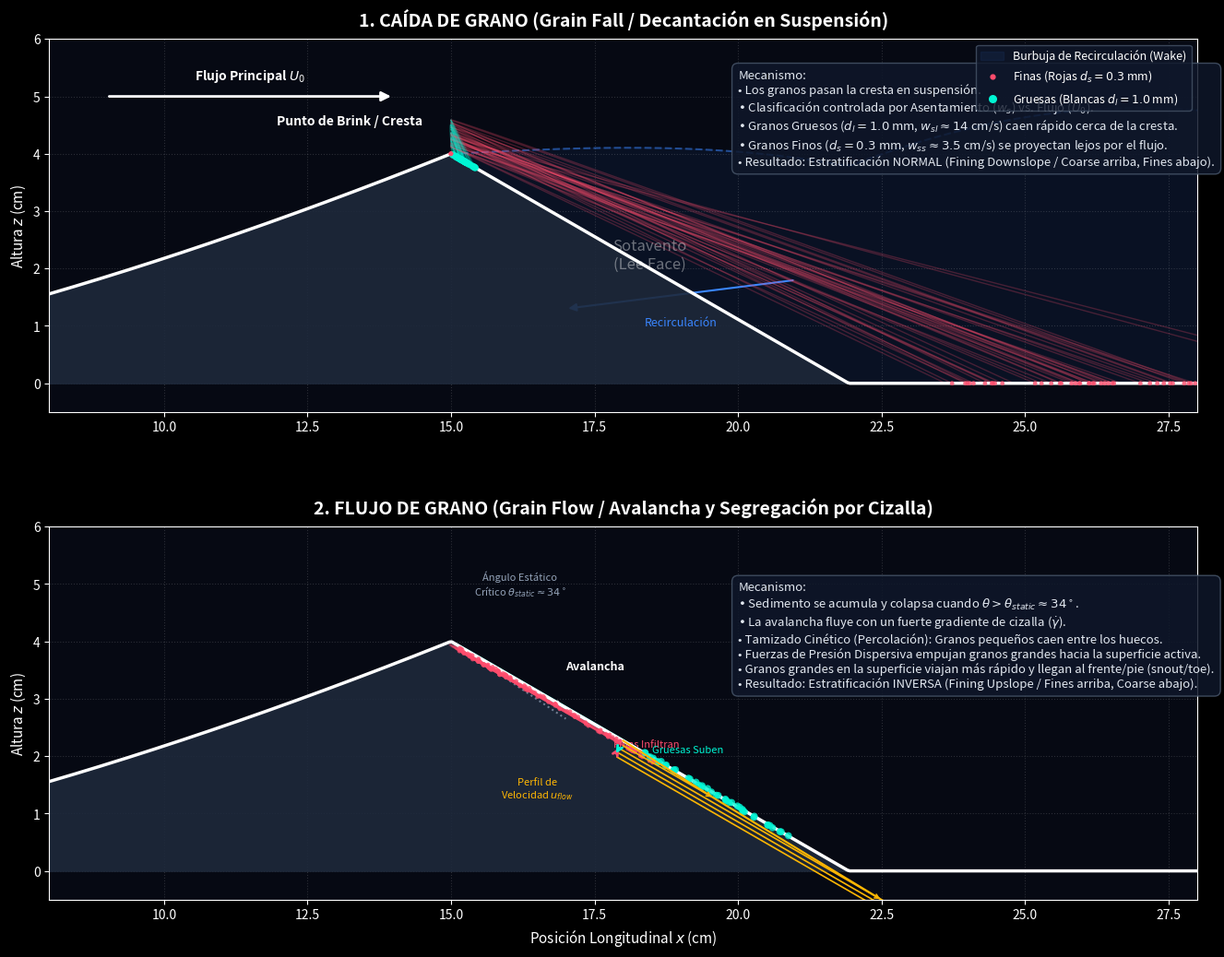

This chart was generated by the following Python code: (Note: this script raises an exception after producing the figure.)
#!/usr/bin/env python3
# -*- coding: utf-8 -*-
"""
Esquema Parametrizado de Clasificación y Segregación de Sedimento en Sotavento
-----------------------------------------------------------------------------
Este script visualiza y modela de manera parametrizada los dos regímenes
principales de transporte y clasificación de granos en el flanco de sotavento:
  1. Caída de Grano (Grain Fall / Decantación): Dominado por suspensión y velocidad de asentamiento.
  2. Flujo de Grano (Grain Flow / Avalancha): Dominado por cizalla y tamizado cinético (kinetic sieving).
"""

import os
import numpy as np
import matplotlib.pyplot as plt
from matplotlib.patches import FancyArrowPatch

# =====================================================================
# 1. PARÁMETROS GEOMÉTRICOS Y FÍSICOS
# =====================================================================
H_dune = 0.04          # Altura de la duna [m] (4 cm, de modelo_duna_particulas)
L_dune = 0.20          # Longitud de la duna [m] (20 cm)
theta_lee_deg = 30.0   # Ángulo de la cara de sotavento [grados]
theta_lee = np.radians(theta_lee_deg)

# Geometría de la duna
L_lee = H_dune / np.tan(theta_lee)
x_crest = 0.15         # Posición de la cresta en el plano horizontal [m]
x_toe = x_crest + L_lee # Posición del pie de la duna [m]

# Parámetros del fluido
U_crest = 0.35         # Velocidad del flujo sobre la cresta [m/s]
L_vort = 6.0 * H_dune  # Longitud de la zona de recirculación (vórtice) [m]
x_reatt = x_crest + L_vort

# Propiedades del sedimento (Exp_phis70_4cm)
d_s = 0.3 * 1e-3       # Diámetro de finas (Rojas) [m] (0.3 mm)
d_l = 1.0 * 1e-3       # Diámetro de gruesas (Blancas) [m] (1.0 mm)
rho_s = 2650.0         # Densidad del cuarzo [kg/m3]
rho_f = 1000.0         # Densidad del agua [kg/m3]
g = 9.81               # Gravedad [m/s2]

# Velocidad de asentamiento aproximada (fórmula de Dietrich o simplificada)
# w_s = sqrt( (4/3) * g * d * (rho_s - rho_f)/rho_f / C_d )
# Para arena natural en agua:
w_ss = 0.035           # Finas: ~3.5 cm/s
w_sl = 0.14            # Gruesas: ~14.0 cm/s

# =====================================================================
# 2. DEFINICIÓN DEL PERFIL DE LA DUNA
# =====================================================================
def get_dune_profile(x_vals):
    y_vals = np.zeros_like(x_vals)
    for idx, xv in enumerate(x_vals):
        if xv < x_crest:
            # Flanco de barlovento (stoss slope)
            y_vals[idx] = H_dune * (xv / x_crest)**1.5
        elif xv < x_toe:
            # Flanco de sotavento (lee slope)
            y_vals[idx] = H_dune - (xv - x_crest) * np.tan(theta_lee)
        else:
            y_vals[idx] = 0.0
    return y_vals

# Malla espacial para graficar el lecho
x_grid = np.linspace(0.08, 0.28, 500)
y_bed = get_dune_profile(x_grid)

# =====================================================================
# 3. MODELADO DE REGÍMENES
# =====================================================================
np.random.seed(42)

# ---- RÉGIMEN A: CAÍDA DE GRANO (GRAIN FALL) ----
# Los granos entran en suspensión en la cresta y caen a sotavento.
# Su trayectoria horizontal se estira por el flujo, la vertical está controlada por w_s.
# x_land = x_crest + U_eff * (y_start - y_land) / w_s
num_fall_particles = 120
fall_particles = []

for _ in range(num_fall_particles):
    # Proporción: 70% finas, 30% gruesas
    ptype = np.random.choice([0, 1], p=[0.7, 0.3])
    d = d_s if ptype == 0 else d_l
    w_s = w_ss if ptype == 0 else w_sl
    
    # Altura inicial aleatoria en la capa de cizalla del flujo separándose
    z_start = H_dune + np.random.uniform(0.001, 0.006)
    
    # Velocidad efectiva del flujo en el vórtice de recirculación
    # El flujo en la zona separada es más lento: u_eff ~ U_crest * factor
    u_eff = U_crest * np.random.uniform(0.2, 0.4) if ptype == 0 else U_crest * np.random.uniform(0.1, 0.2)
    
    # Simular trayectoria parabólica/curva debido a turbulencia y arrastre
    t_settle = (z_start - 0.0) / w_s
    t_steps = np.linspace(0, t_settle, 100)
    
    # Coordenadas temporales
    x_t = x_crest + u_eff * t_steps + 0.002 * np.random.normal(0, 1) * np.sqrt(t_steps)
    # Caída constante
    z_t = z_start - w_s * t_steps
    
    # Encontrar la intersección con el lecho de la duna
    x_land = x_crest
    z_land = H_dune
    for i_step in range(len(t_steps)):
        bed_h = get_dune_profile(np.array([x_t[i_step]]))[0]
        if z_t[i_step] <= bed_h:
            x_land = x_t[i_step]
            z_land = bed_h
            # Recortar trayectoria hasta la colisión
            x_t = x_t[:i_step+1]
            z_t = z_t[:i_step+1]
            break
            
    # Guardar si cae dentro del rango visible
    if x_land < 0.28:
        fall_particles.append({
            'x_t': x_t,
            'z_t': z_t,
            'x_land': x_land,
            'z_land': z_land,
            'type': ptype
        })

# ---- RÉGIMEN B: FLUJO DE GRANO (GRAIN FLOW - AVALANCHA) ----
# El sedimento se acumula cerca de la cresta (brink) en un cuña inestable.
# Al colapsar, fluye como una avalancha de alta concentración por la pendiente.
# Tamizado Cinético (Kinetic Sieving): Gruesas suben a la superficie, finas caen al fondo.
# Como la superficie se mueve más rápido, las gruesas son transportadas al pie (toe) de la duna.
num_flow_particles = 150
flow_particles = []

# Definir la pendiente de sotavento
# Coordenadas a lo largo de la pendiente (s): de s=0 (cresta) a s_max = L_lee
s_max = L_lee
s_vals = np.linspace(0, s_max, 100)

for _ in range(num_flow_particles):
    ptype = np.random.choice([0, 1], p=[0.7, 0.3])
    
    # Posición de inicio en la avalancha (cerca de la cresta)
    s_start = np.random.uniform(0.0, 0.005)
    
    # Posición final en la pendiente controlada por el tamizado cinético:
    # Gruesas (ptype=1) suben y son arrastradas al pie (s/s_max de 0.6 a 1.0)
    # Finas (ptype=0) se infiltran y se depositan antes (s/s_max de 0.05 a 0.6)
    if ptype == 1: # Gruesa
        s_end = np.random.uniform(0.55 * s_max, 0.98 * s_max)
    else:          # Fina
        s_end = np.random.uniform(0.02 * s_max, 0.60 * s_max)
        
    # Trayectoria a lo largo de la cara de la duna (a una profundidad pequeña)
    # Para visualizar la cizalla, las gruesas están en la parte superior del flujo, finas abajo.
    depth_in_flow = np.random.uniform(0.0002, 0.0008) if ptype == 0 else np.random.uniform(-0.0002, 0.0002)
    
    # Convertir de s a coordenadas globales (x, y)
    theta_rad = theta_lee
    
    # Trayectoria de flujo
    s_path = np.linspace(s_start, s_end, 50)
    x_t = x_crest + s_path * np.cos(theta_rad) - depth_in_flow * np.sin(theta_rad)
    z_t = H_dune - s_path * np.sin(theta_rad) - depth_in_flow * np.cos(theta_rad)
    
    flow_particles.append({
        'x_t': x_t,
        'z_t': z_t,
        'x_land': x_t[-1],
        'z_land': z_t[-1],
        'type': ptype
    })

# =====================================================================
# 4. GRAFICAR ESQUEMA COMPARATIVO (PREMIUM DARK MODE)
# =====================================================================
plt.style.use('dark_background')
fig, (ax1, ax2) = plt.subplots(2, 1, figsize=(14, 11), dpi=150)
fig.patch.set_facecolor('#060913')

# Paleta de colores
color_bg = '#060913'
color_fine = '#ff4d6d'      # Rosado/Rojo neón para finas
color_coarse = '#00f5d4'    # Turquesa/Cian neón para gruesas
color_bed = '#1e293b'       # Gris oscuro para el lecho
color_shear = '#ffb703'     # Amarillo para vectores/cizalla
color_vortex = '#3a86ff'    # Azul para el vórtice de recirculación

# ---------------------------------------------------------------------
# PANEL 1: CAÍDA DE GRANO (GRAIN FALL / DECANTACIÓN)
# ---------------------------------------------------------------------
ax1.set_facecolor(color_bg)
ax1.fill_between(x_grid * 100, 0, y_bed * 100, color=color_bed, alpha=0.9, zorder=2)
ax1.plot(x_grid * 100, y_bed * 100, color='#ffffff', linewidth=2.5, zorder=4)

# Graficar zona de recirculación (vórtice)
x_vort_arr = np.linspace(x_crest, x_reatt, 200)
y_vort_top = get_dune_profile(x_vort_arr) + 1.2 * H_dune * np.sin(np.pi * (x_vort_arr - x_crest) / L_vort)
ax1.fill_between(x_vort_arr * 100, get_dune_profile(x_vort_arr) * 100, y_vort_top * 100, 
                 color=color_vortex, alpha=0.07, zorder=1, label='Burbuja de Recirculación (Wake)')

# Línea de corriente separadora
ax1.plot(x_vort_arr * 100, y_vort_top * 100, color=color_vortex, linestyle='--', linewidth=1.5, alpha=0.5, zorder=3)

# Dibujar trayectorias de partículas
for p in fall_particles:
    color = color_fine if p['type'] == 0 else color_coarse
    size = 12 if p['type'] == 0 else 30
    alpha = 0.5
    # Trayectoria
    ax1.plot(p['x_t'] * 100, p['z_t'] * 100, color=color, alpha=0.25, linewidth=1.0, zorder=3)
    # Punto de colisión / depósito
    ax1.scatter(p['x_land'] * 100, p['z_land'] * 100, color=color, s=size, alpha=0.8, edgecolors='none', zorder=5)

# Títulos y Etiquetas del Panel 1
ax1.set_title("1. CAÍDA DE GRANO (Grain Fall / Decantación en Suspensión)", fontsize=14, fontweight='bold', color='#ffffff', pad=10)
ax1.text(x_crest * 100 - 0.5, H_dune * 100 + 0.5, "Punto de Brink / Cresta", color='#ffffff', fontsize=10, fontweight='bold', horizontalalignment='right')
ax1.text((x_crest + L_lee/2)*100, (H_dune/2)*100, "Sotavento\n(Lee Face)", color='#ffffff', alpha=0.4, fontsize=12, style='italic', horizontalalignment='center')
ax1.set_ylabel("Altura $z$ (cm)", fontsize=11, color='#ffffff')
ax1.set_xlim(8.0, 28.0)
ax1.set_ylim(-0.5, 6.0)
ax1.set_aspect('equal')
ax1.grid(True, linestyle=':', alpha=0.15)

# Anotaciones físicas del mecanismo en el gráfico 1
text_gf = (
    "Mecanismo:\n"
    "• Los granos pasan la cresta en suspensión.\n"
    "• Clasificación controlada por Asentamiento ($w_s$) vs. Flujo ($U_0$).\n"
    "• Granos Gruesos ($d_l=1.0$ mm, $w_{sl}\\approx 14$ cm/s) caen rápido cerca de la cresta.\n"
    "• Granos Finos ($d_s=0.3$ mm, $w_{ss}\\approx 3.5$ cm/s) se proyectan lejos por el flujo.\n"
    "• Resultado: Estratificación NORMAL (Fining Downslope / Coarse arriba, Fines abajo)."
)
ax1.text(20.0, 3.8, text_gf, color='#e2e8f0', fontsize=9.5, bbox=dict(facecolor='#0f172a', alpha=0.85, edgecolor='#475569', boxstyle='round,pad=0.5'))

# Vectores de velocidad del fluido
arrow_flow = FancyArrowPatch((9.0, 5.0), (14.0, 5.0), arrowstyle='-|>', mutation_scale=15, color='#ffffff', lw=2)
ax1.add_patch(arrow_flow)
ax1.text(11.5, 5.3, "Flujo Principal $U_0$", color='#ffffff', fontsize=10, fontweight='bold', horizontalalignment='center')

arrow_vort = FancyArrowPatch((21.0, 1.8), (17.0, 1.3), arrowstyle='-|>', mutation_scale=12, color=color_vortex, lw=1.5)
ax1.add_patch(arrow_vort)
ax1.text(19.0, 1.0, "Recirculación", color=color_vortex, fontsize=9, horizontalalignment='center')

# Leyenda
ax1.scatter([], [], color=color_fine, s=12, label='Finas (Rojas $d_s = 0.3$ mm)')
ax1.scatter([], [], color=color_coarse, s=30, label='Gruesas (Blancas $d_l = 1.0$ mm)')
ax1.legend(loc='upper right', frameon=True, facecolor='#0f172a', edgecolor='#475569', fontsize=9)


# ---------------------------------------------------------------------
# PANEL 2: FLUJO DE GRANO (GRAIN FLOW / AVALANCHA)
# ---------------------------------------------------------------------
ax2.set_facecolor(color_bg)
ax2.fill_between(x_grid * 100, 0, y_bed * 100, color=color_bed, alpha=0.9, zorder=2)
ax2.plot(x_grid * 100, y_bed * 100, color='#ffffff', linewidth=2.5, zorder=4)

# Dibujar la cuña/ wedge acumulada en la cresta (línea punteada que muestra el perfil antes de fallar)
x_wedge = np.linspace(x_crest - 0.01, x_crest + 0.02, 100)
y_wedge = np.zeros_like(x_wedge)
for idx, xv in enumerate(x_wedge):
    if xv < x_crest:
        y_wedge[idx] = get_dune_profile(np.array([xv]))[0]
    else:
        y_wedge[idx] = H_dune - (xv - x_crest) * np.tan(np.radians(34.0)) # Ángulo estático inicial > 30°
ax2.plot(x_wedge * 100, y_wedge * 100, color='#94a3b8', linestyle=':', linewidth=1.5, alpha=0.7, zorder=3)
ax2.text(x_crest * 100 + 1.2, H_dune * 100 + 0.8, "Ángulo Estático\nCrítico $\\theta_{static} \\approx 34^\\circ$", color='#94a3b8', fontsize=8, horizontalalignment='center')

# Dibujar trayectorias de partículas en la avalancha
for p in flow_particles:
    color = color_fine if p['type'] == 0 else color_coarse
    size = 12 if p['type'] == 0 else 30
    # Dibujar la trayectoria del grano fluyendo por el talud
    ax2.plot(p['x_t'] * 100, p['z_t'] * 100, color=color, alpha=0.2, linewidth=1.0, zorder=3)
    # Posición final depositada
    ax2.scatter(p['x_land'] * 100, p['z_land'] * 100, color=color, s=size, alpha=0.8, edgecolors='none', zorder=5)

# Dibujar zoom del perfil de velocidades y tamizado cinético dentro del flujo
# Creamos un esquema conceptual de la cizalla en s=L_lee/2
s_mid = L_lee / 2.0
x_mid = x_crest + s_mid * np.cos(theta_lee)
z_mid = H_dune - s_mid * np.sin(theta_lee)

# Ejes locales girados
n_vec_x = -np.sin(theta_lee)
n_vec_z = -np.cos(theta_lee)
t_vec_x = np.cos(theta_lee)
t_vec_z = -np.sin(theta_lee)

# Dibujar perfil de velocidades u(z_flow)
flow_thickness = 0.003 # 3 mm
z_flow = np.linspace(0, flow_thickness, 5)
u_flow = 0.15 * (z_flow / flow_thickness)**1.5 # Perfil de cizalla

for zf, uf in zip(z_flow, u_flow):
    # Punto de origen en el lecho
    ox = x_mid + zf * n_vec_x
    oz = z_mid + zf * n_vec_z
    # Punto final del vector velocidad (paralelo a la pendiente)
    dx_v = uf * t_vec_x
    dz_v = uf * t_vec_z
    
    # Dibujar flechas de cizalla
    arrow = FancyArrowPatch((ox * 100, oz * 100), ((ox + dx_v) * 100, (oz + dz_v) * 100),
                             arrowstyle='->', color=color_shear, mutation_scale=8, lw=1.2, zorder=6)
    ax2.add_patch(arrow)

# Conectar puntos del perfil de velocidad
px_profile = (x_mid + z_flow * n_vec_x + u_flow * t_vec_x) * 100
pz_profile = (z_mid + z_flow * n_vec_z + u_flow * t_vec_z) * 100
ax2.plot(px_profile, pz_profile, color=color_shear, linestyle='-', linewidth=1.5, zorder=6)
ax2.text(x_mid * 100 - 1.5, z_mid * 100 - 1.0, "Perfil de\nVelocidad $u_{flow}$", color=color_shear, fontsize=8, horizontalalignment='center')

# Esquematizar Tamizado Cinético (Kinetic Sieving)
# Flecha que muestra que las finas percolan hacia abajo y las gruesas suben
ax2.annotate("", xy=((x_mid + 0.001*n_vec_x)*100, (z_mid + 0.001*n_vec_z)*100),
            xytext=((x_mid + 0.003*n_vec_x)*100, (z_mid + 0.003*n_vec_z)*100),
            arrowprops=dict(arrowstyle="->", color=color_fine, lw=2, mutation_scale=10), zorder=6)
ax2.text((x_mid + 0.0035*n_vec_x)*100, (z_mid + 0.0035*n_vec_z)*100 + 0.2, "Finas Infiltran", color=color_fine, fontsize=8, horizontalalignment='left')

ax2.annotate("", xy=((x_mid + 0.003*n_vec_x)*100, (z_mid + 0.003*n_vec_z)*100),
            xytext=((x_mid + 0.001*n_vec_x)*100, (z_mid + 0.001*n_vec_z)*100),
            arrowprops=dict(arrowstyle="->", color=color_coarse, lw=2, mutation_scale=10), zorder=6)
ax2.text((x_mid)*100 + 0.5, (z_mid)*100 - 0.2, "Gruesas Suben", color=color_coarse, fontsize=8, horizontalalignment='left')

# Títulos y Etiquetas del Panel 2
ax2.set_title("2. FLUJO DE GRANO (Grain Flow / Avalancha y Segregación por Cizalla)", fontsize=14, fontweight='bold', color='#ffffff', pad=10)
ax2.set_xlabel("Posición Longitudinal $x$ (cm)", fontsize=11, color='#ffffff')
ax2.set_ylabel("Altura $z$ (cm)", fontsize=11, color='#ffffff')
ax2.set_xlim(8.0, 28.0)
ax2.set_ylim(-0.5, 6.0)
ax2.set_aspect('equal')
ax2.grid(True, linestyle=':', alpha=0.15)

# Anotaciones físicas del mecanismo en el gráfico 2
text_gf2 = (
    "Mecanismo:\n"
    "• Sedimento se acumula y colapsa cuando $\\theta > \\theta_{static} \\approx 34^\\circ$.\n"
    "• La avalancha fluye con un fuerte gradiente de cizalla ($\\dot{\\gamma}$).\n"
    "• Tamizado Cinético (Percolación): Granos pequeños caen entre los huecos.\n"
    "• Fuerzas de Presión Dispersiva empujan granos grandes hacia la superficie activa.\n"
    "• Granos grandes en la superficie viajan más rápido y llegan al frente/pie (snout/toe).\n"
    "• Resultado: Estratificación INVERSA (Fining Upslope / Fines arriba, Coarse abajo)."
)
ax2.text(20.0, 3.2, text_gf2, color='#e2e8f0', fontsize=9.5, bbox=dict(facecolor='#0f172a', alpha=0.85, edgecolor='#475569', boxstyle='round,pad=0.5'))

# Flecha indicadora de la dirección de la avalancha
arrow_av = FancyArrowPatch(((x_crest + 0.005) * 100, (H_dune - 0.003) * 100), 
                           ((x_crest + 0.02) * 100, (H_dune - 0.012) * 100), 
                           arrowstyle='-|>', mutation_scale=12, color='#ffffff', lw=2.0)
ax2.add_patch(arrow_av)
ax2.text((x_crest + 0.015) * 100 + 0.5, (H_dune - 0.005) * 100, "Avalancha", color='#ffffff', fontsize=9, fontweight='bold')

plt.tight_layout()

# Crear directorio de salida
output_dir = "/Users/felipeespinoza/Documents/Repositorios/Influence-of-sedimentary-segregation-on-hydraulic-dune-dynamics/03_vortices/outputs"
os.makedirs(output_dir, exist_ok=True)
output_path = os.path.join(output_dir, "esquema_parametrizado_lee.png")
plt.savefig(output_path, dpi=300, facecolor='#060913')
plt.close()

print(f"\nEsquema parametrizado generado con éxito.")
print(f"Imagen guardada en: {output_path}")
